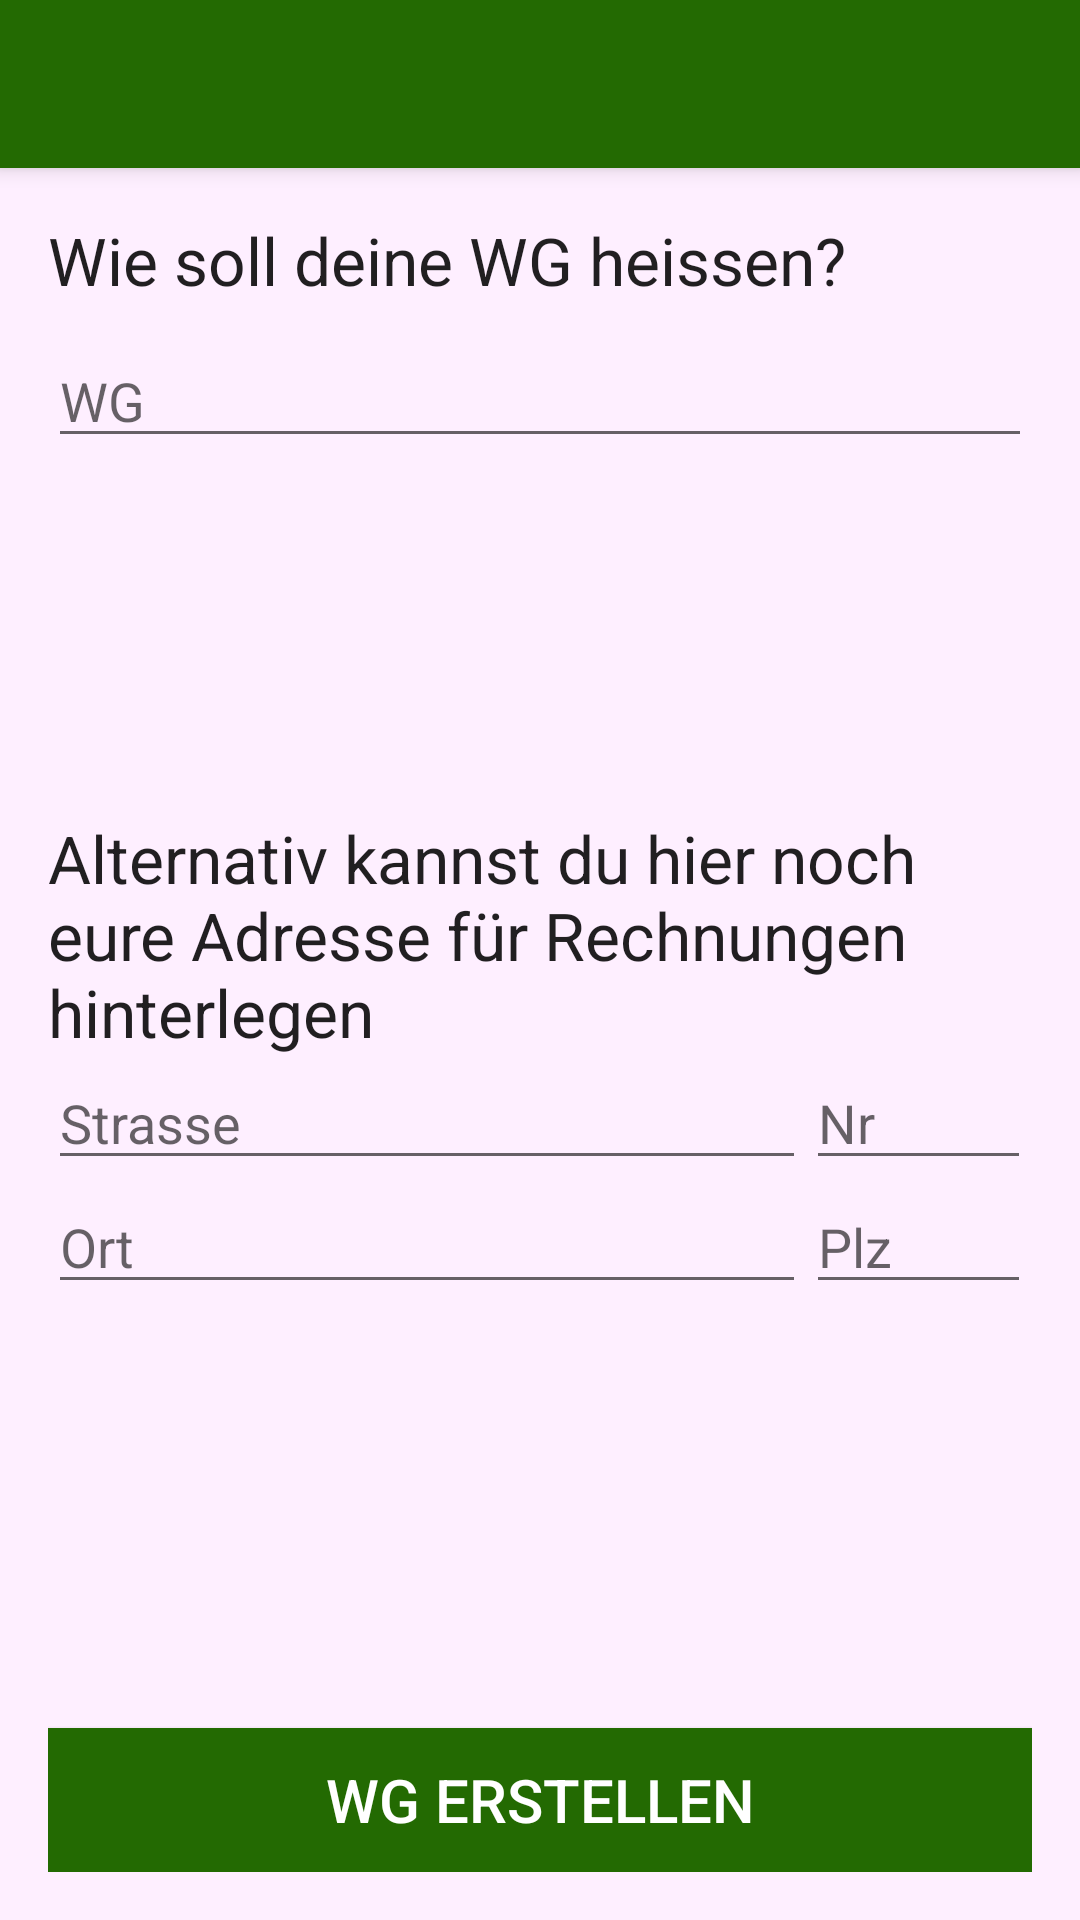

This screen was rendered from an Android layout file. Write that file and the resources it references.
<!-- AndroidManifest.xml: activity theme AppTheme.NoActionBar -->
<!-- res/layout/activity_create_flat.xml -->
<LinearLayout
    xmlns:android="http://schemas.android.com/apk/res/android"
    xmlns:tools="http://schemas.android.com/tools"
    style="@style/background"
    tools:context="com.flatflatching.flatflatching.activities.CreateFlatActivity"
    >
    <include
        layout="@layout/tool_bar"
        />
<RelativeLayout
    style="@style/backgroundPane"
    android:id="@+id/createFlatLayoutContainer">

    <LinearLayout
        android:layout_width="match_parent"
        android:layout_height="wrap_content"
        android:layout_gravity="center_horizontal"
        android:orientation="vertical"
        android:id="@+id/linearLayout"
        android:layout_alignParentTop="true"
        android:layout_alignParentStart="true">
        <TextView
            android:layout_width="wrap_content"
            android:layout_height="wrap_content"
            android:textAppearance="?android:attr/textAppearanceLarge"
            android:text="@string/flat_name_question"
            android:id="@+id/textViewMessageHolder"/>

        <EditText
            android:layout_width="match_parent"
            android:layout_height="wrap_content"
            android:id="@+id/editTextFlatTitle"
            android:layout_marginTop="@dimen/space_down"
            android:hint="@string/wgTitle" />

    </LinearLayout>

    <LinearLayout
        android:layout_width="match_parent"
        android:layout_height="wrap_content"
        android:layout_gravity="center_horizontal"
        android:orientation="vertical"
        android:id="@+id/linearLayout2"
        android:layout_centerVertical="true"
        android:layout_alignParentStart="true">


        <TextView
            android:layout_width="wrap_content"
            android:layout_height="wrap_content"
            android:textAppearance="?android:attr/textAppearanceLarge"
            android:text="@string/recordNewFlatTitle"
            android:id="@+id/textViewNewFlatTitle"
            android:layout_marginTop="@dimen/space_down"/>

        <LinearLayout
            android:orientation="horizontal"
            android:layout_width="match_parent"
            android:layout_height="wrap_content"
            android:layout_gravity="center_horizontal">

            <EditText
                android:layout_width="0dp"
                android:layout_height="wrap_content"
                android:id="@+id/editTextStreetName"
                android:hint="@string/streetTitle"
                android:layout_weight="2.25" />

            <EditText
                android:layout_width="0dp"
                android:layout_height="wrap_content"
                android:id="@+id/editTextStreetNumber"
                android:hint="@string/streetNumberTitle"
                android:layout_weight="0.67" />
        </LinearLayout>

        <LinearLayout
            android:orientation="horizontal"
            android:layout_width="match_parent"
            android:layout_height="wrap_content"
            android:layout_gravity="center_horizontal">

            <EditText
                android:layout_width="0dp"
                android:layout_height="wrap_content"
                android:id="@+id/editTextCityName"
                android:layout_weight="2.25"
                android:hint="@string/cityTitle" />

            <EditText
                android:layout_width="0dp"
                android:layout_height="wrap_content"
                android:id="@+id/editTextPostCode"
                android:hint="@string/postCodeTitle"
                android:layout_weight="0.67" />

        </LinearLayout>

    </LinearLayout>

    <Button
        android:layout_width="match_parent"
        android:layout_height="wrap_content"
        android:text="@string/recordNewFlatTitleButton"
        android:textSize="@dimen/button_text_size"
        android:id="@+id/buttonLogin"
        android:layout_alignParentBottom="true"
        android:layout_alignParentStart="true"
        android:background="@color/green"
        android:textColor="@color/white" />

</RelativeLayout>
</LinearLayout>
<!-- res/layout/tool_bar.xml (included above) -->
<?xml version="1.0" encoding="utf-8"?>
<android.support.v7.widget.Toolbar xmlns:android="http://schemas.android.com/apk/res/android"
    android:layout_width="match_parent"
    android:layout_height="wrap_content"
    android:background="@color/ColorPrimary"
    android:elevation="4dp"
    android:theme="@style/ThemeOverlay.AppCompat.Dark"
    android:id="@+id/tool_bar_own"
    >
</android.support.v7.widget.Toolbar>
<!-- resources referenced by this layout -->
<resources>
  <color name="ColorPrimary">#236a02</color>
  <color name="green">#236a02</color>
  <color name="white">#FFFFFF</color>
  <dimen name="button_text_size">20sp</dimen>
  <dimen name="space_down">10dp</dimen>
  <string name="cityTitle">Ort</string>
  <string name="flat_name_question">Wie soll deine WG heissen?</string>
  <string name="postCodeTitle">Plz</string>
  <string name="recordNewFlatTitle">Alternativ kannst du hier noch eure Adresse für Rechnungen hinterlegen</string>
  <string name="recordNewFlatTitleButton">WG erstellen</string>
  <string name="streetNumberTitle">Nr</string>
  <string name="streetTitle">Strasse</string>
  <string name="wgTitle">WG</string>
  <style name="background">
          <item name="android:layout_width">match_parent</item>
          <item name="android:layout_height">match_parent</item>
          <item name="android:orientation">vertical</item>
          <item name="android:background">@color/backgroundColor</item>
          <item name="android:baselineAligned">false</item>
      </style>
  <style name="backgroundPane">
          <item name="android:layout_width">match_parent</item>
          <item name="android:layout_height">match_parent</item>
          <item name="android:paddingBottom">@dimen/activity_vertical_margin</item>
          <item name="android:paddingTop">@dimen/activity_vertical_margin</item>
          <item name="android:paddingLeft">@dimen/activity_horizontal_margin</item>
          <item name="android:paddingRight">@dimen/activity_horizontal_margin</item>
          <item name="android:orientation">vertical</item>
      </style>
  <style name="AppTheme.NoActionBar">
          <item name="windowActionBar">false</item>
          <item name="windowNoTitle">true</item>
      </style>
  <color name="backgroundColor">#feefff</color>
  <dimen name="activity_vertical_margin">16dp</dimen>
  <dimen name="activity_horizontal_margin">16dp</dimen>
</resources>
